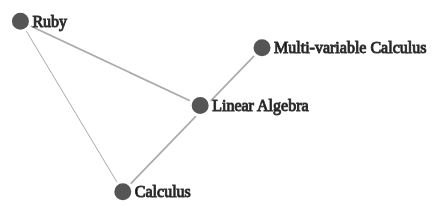
D3 v2 page, settled after 360 driven frames (6 s of simulated time); the page loaded 1 data file(s).



var width = 960,
    height = 500

var svg = d3.select("body").append("svg")
    .attr("width", width)
    .attr("height", height);

var force = d3.layout.force()
    .gravity(.02)
    .distance(200)
    .charge(-140)
    .size([width, height]);

d3.json("graphFile.json", function(json) {
  force
      .nodes(json.nodes)
      .links(json.links)
      .start();

  var link = svg.selectAll(".link")
      .data(json.links)
    .enter().append("line")
      .attr("class", "link")
    .style("stroke-width", function(d) { return Math.sqrt(d.weight); });

  var node = svg.selectAll(".node")
      .data(json.nodes)
    .enter().append("g")
      .attr("class", "node")
      .call(force.drag);

  node.append("circle")
      .attr("r","10");

  node.append("text")
      .attr("dx", 12)
      .attr("dy", ".35em")
      .text(function(d) { return d.name });

  force.on("tick", function() {
    link.attr("x1", function(d) { return d.source.x; })
        .attr("y1", function(d) { return d.source.y; })
        .attr("x2", function(d) { return d.target.x; })
        .attr("y2", function(d) { return d.target.y; });

    node.attr("transform", function(d) { return "translate(" + d.x + "," + d.y + ")"; });
  });
});



### data: graphFile.json
{
 "nodes": [
  {
   "name": "Linear Algebra",
   "group": 1
  },
  {
   "name": "Calculus",
   "group": 2
  },
  {
   "name": "Ruby",
   "group": 2
  },
  {
   "name": "Multi-variable Calculus",
   "group": 2
  }
 ],
 "links": [
  {
   "source": 2,
   "target": 1,
   "weight": 1
  },
  {
   "source": 0,
   "target": 2,
   "weight": 3
  },
  {
   "source": 1,
   "target": 3,
   "weight": 3
  }
 ]
}